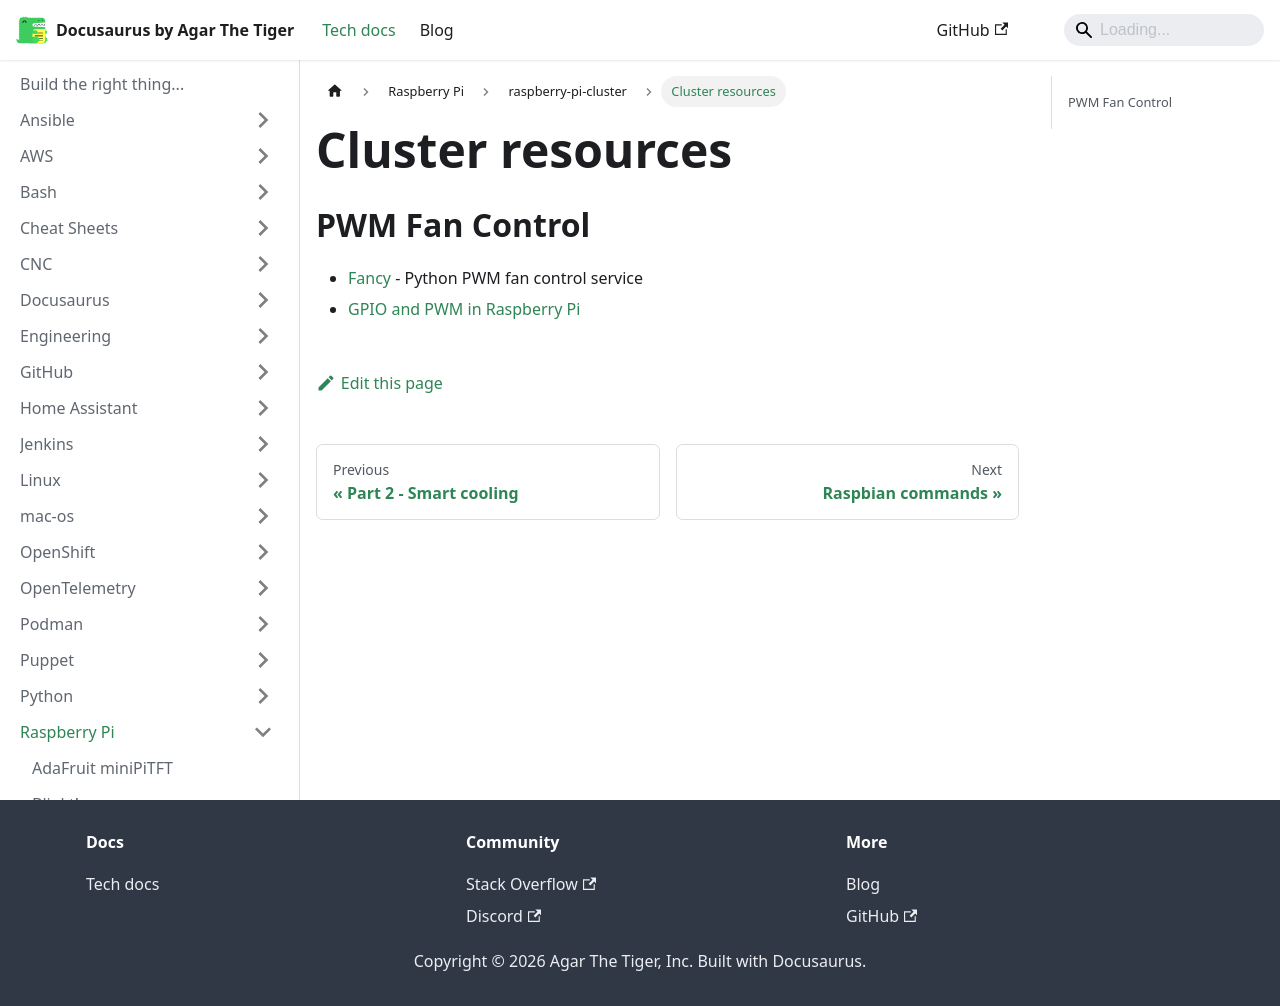

repository: agarthetiger/docusaurus · page: docs/raspberry-pi/raspberry-pi-cluster/resources/index.html · generator: docusaurus

# Cluster resources

## PWM Fan Control

* [Fancy](https://github.com/skyhein/fancy) - Python PWM fan control service
* [GPIO and PWM in Raspberry Pi](https://techetrx.com/raspberry-pi-tutorials/using-gpio-and-pwm-in-raspberry-pi/)
